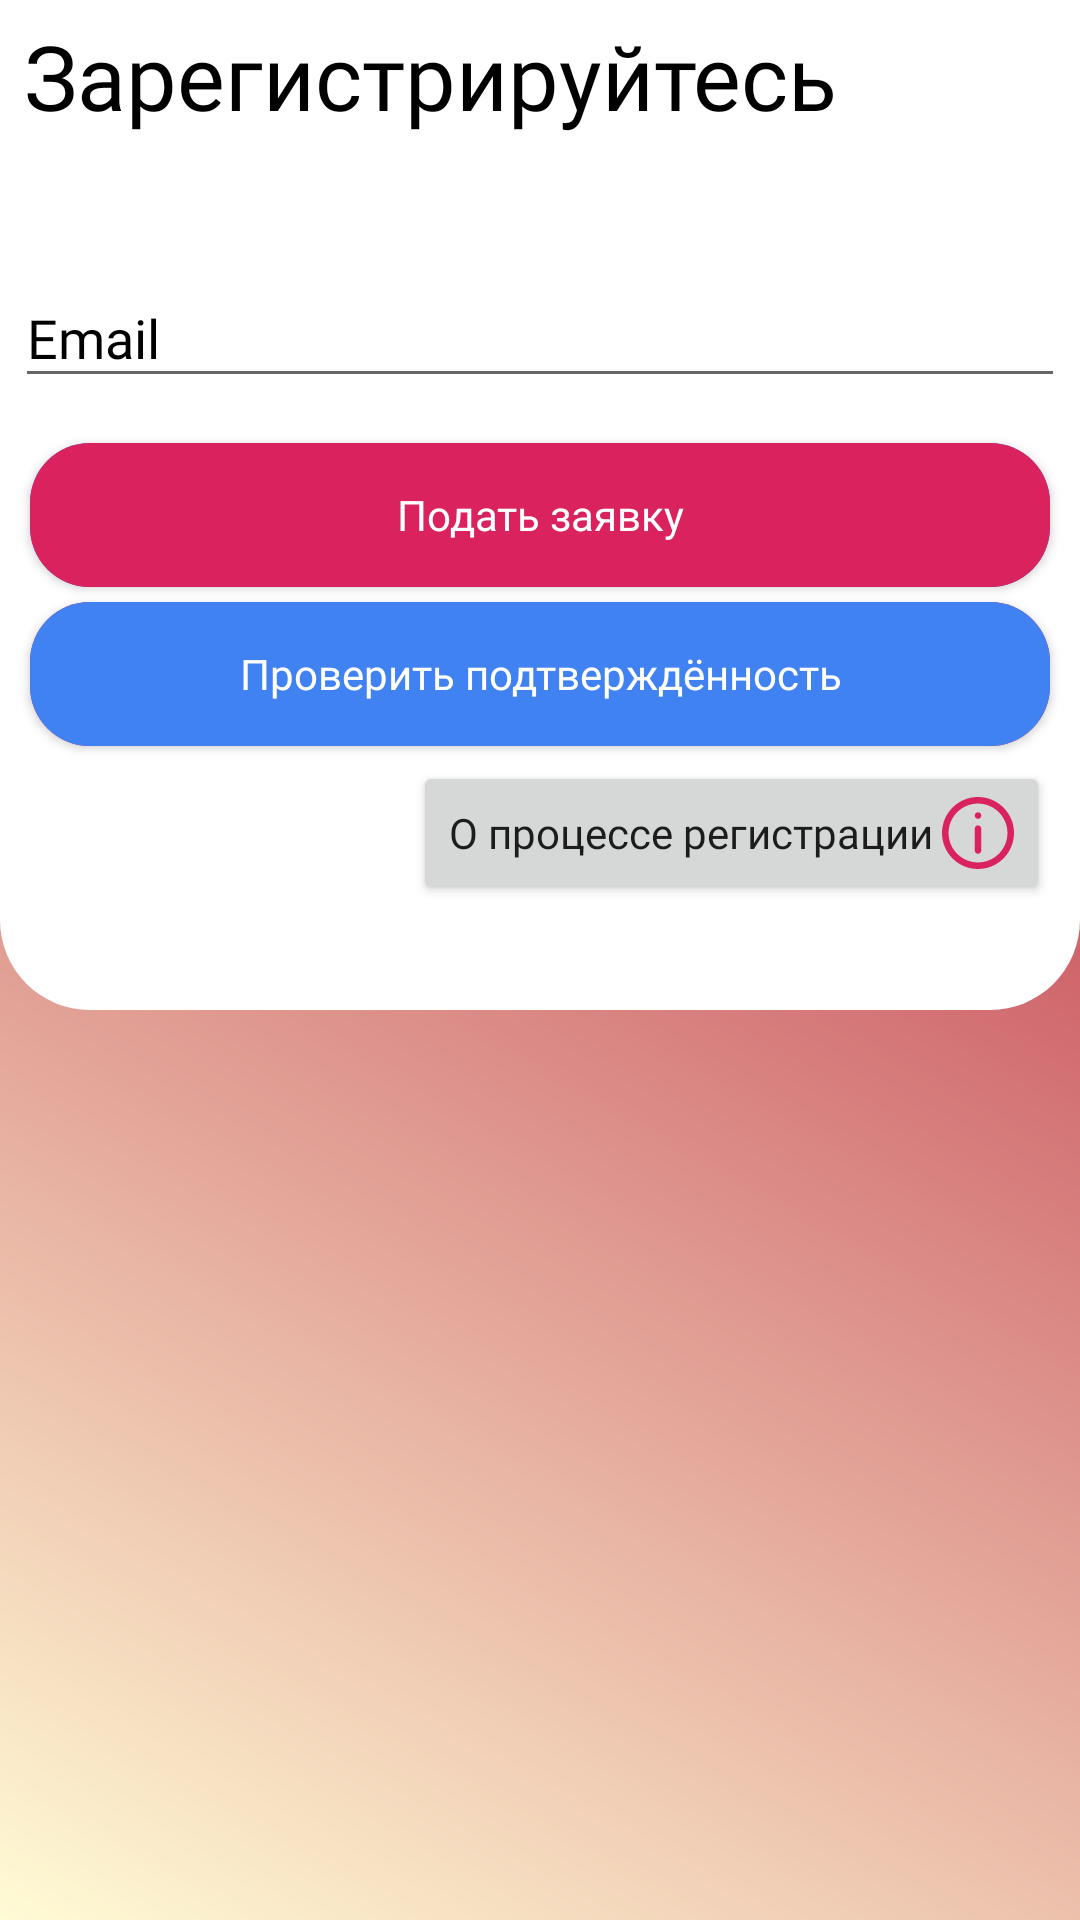

Write the Android layout XML for this screen, with the resource values it uses.
<!-- AndroidManifest.xml: activity theme AppTheme.NoActionBar -->
<!-- res/layout/activity_registration.xml -->
<?xml version="1.0" encoding="utf-8"?>
<RelativeLayout xmlns:android="http://schemas.android.com/apk/res/android"
    android:id="@+id/layout_registration"
    android:layout_width="match_parent"
    android:layout_height="match_parent"
    android:background="@drawable/gradient_background">

    <LinearLayout
        android:layout_width="match_parent"
        android:layout_height="wrap_content"
        android:background="@drawable/layout_background_registration"
        android:orientation="vertical"
        android:padding="5dp">

        <TextView
            android:layout_width="wrap_content"
            android:layout_height="wrap_content"
            android:layout_marginStart="3dp"
            android:layout_marginBottom="25dp"
            android:fontFamily="@font/sfui_semibold"
            android:text="@string/registration"
            android:textColor="@color/textBlack"
            android:textSize="30sp" />

        <com.google.android.material.textfield.TextInputLayout
            android:layout_width="match_parent"
            android:layout_height="wrap_content"
            android:layout_gravity="center"
            android:layout_marginTop="10dp"
            android:layout_marginBottom="10dp"
            android:textColorHint="@color/textBlack">

            <com.google.android.material.textfield.TextInputEditText
                android:id="@+id/loginRegistration"
                android:layout_width="match_parent"
                android:layout_height="match_parent"
                android:fontFamily="@font/sfui_regular"
                android:hint="@string/login"
                android:imeOptions="actionNext"
                android:inputType="textPersonName"
                android:textColor="@color/textBlack"
                android:textColorHint="@color/textBlack" />

        </com.google.android.material.textfield.TextInputLayout>

        <Button
            android:id="@+id/button_registration"
            android:layout_width="match_parent"
            android:layout_height="wrap_content"
            android:layout_gravity="center"
            android:layout_margin="5dp"
            android:background="@drawable/button_background"
            android:fontFamily="@font/sfui_regular"
            android:text="@string/to_registrate"
            android:textAllCaps="false"
            android:textColor="#fff" />

        <Button
            android:id="@+id/button_check"
            android:layout_width="match_parent"
            android:layout_height="wrap_content"
            android:layout_marginStart="5dp"
            android:layout_marginEnd="5dp"
            android:layout_marginBottom="5dp"
            android:background="@drawable/button_background_check"
            android:fontFamily="@font/sfui_regular"
            android:text="@string/confirm_check"
            android:textAllCaps="false"
            android:textColor="#fff" />

        <Button
            android:id="@+id/btn_info_registration"
            android:layout_width="wrap_content"
            android:layout_height="wrap_content"
            android:layout_gravity="end"
            android:layout_marginEnd="5dp"
            android:layout_marginBottom="30dp"
            android:drawableEnd="@drawable/ic_info_2"
            android:drawablePadding="3dp"
            android:fontFamily="@font/sfui_semibold"
            android:text="@string/registration_process"
            android:textAllCaps="false" />

    </LinearLayout>

</RelativeLayout>
<!-- resources referenced by this layout -->
<resources>
  <color name="textBlack">#000</color>
  <!-- drawable button_background (drawable-v24) -->
  <?xml version="1.0" encoding="utf-8"?>
  <ripple xmlns:android="http://schemas.android.com/apk/res/android"
      android:color="@color/sea" >
      <item android:state_pressed="true">
          <shape android:shape="rectangle">
              <solid android:color="@color/sea"/>
              <corners android:radius="20dp"/>
          </shape>
      </item>
      <item android:state_pressed="false">
          <shape android:shape="rectangle">
              <solid android:color="@color/cherry"/>
              <corners android:radius="20dp"/>
          </shape>
      </item>
  </ripple>
  <!-- drawable button_background_check (drawable) -->
  <?xml version="1.0" encoding="utf-8"?>
  <ripple xmlns:android="http://schemas.android.com/apk/res/android"
      android:color="@color/colorPrimary" >
      <item android:state_pressed="true">
          <shape android:shape="rectangle">
              <solid android:color="@color/colorPrimary"/>
              <corners android:radius="20dp"/>
          </shape>
      </item>
      <item android:state_pressed="false">
          <shape android:shape="rectangle">
              <solid android:color="@color/colorPrimaryDark"/>
              <corners android:radius="20dp"/>
          </shape>
      </item>
  </ripple>
  <!-- drawable ic_info_2 (drawable) -->
  <vector android:height="24dp" android:viewportHeight="330"
      android:viewportWidth="330" android:width="24dp" xmlns:android="http://schemas.android.com/apk/res/android">
      <path android:fillColor="@color/colorPrimary" android:pathData="M165,0.008C74.019,0.008 0,74.024 0,164.999c0,90.977 74.019,164.992 165,164.992s165,-74.015 165,-164.992C330,74.024 255.981,0.008 165,0.008zM165,299.992c-74.439,0 -135,-60.557 -135,-134.992S90.561,30.008 165,30.008s135,60.557 135,134.991C300,239.436 239.439,299.992 165,299.992z"/>
      <path android:fillColor="@color/colorPrimary" android:pathData="M165,130.008c-8.284,0 -15,6.716 -15,15v99.983c0,8.284 6.716,15 15,15s15,-6.716 15,-15v-99.983C180,136.725 173.284,130.008 165,130.008z"/>
      <path android:fillColor="@color/colorPrimary" android:pathData="M165,70.011c-3.95,0 -7.811,1.6 -10.61,4.39c-2.79,2.79 -4.39,6.66 -4.39,10.61s1.6,7.81 4.39,10.61c2.79,2.79 6.66,4.39 10.61,4.39s7.81,-1.6 10.609,-4.39c2.79,-2.8 4.391,-6.66 4.391,-10.61s-1.601,-7.82 -4.391,-10.61C172.81,71.61 168.95,70.011 165,70.011z"/>
  </vector>
  <!-- drawable layout_background_registration (drawable) -->
  <shape xmlns:android="http://schemas.android.com/apk/res/android">
      <solid android:color="@color/white"/>
      <corners
          android:bottomLeftRadius="30dp"
          android:bottomRightRadius="30dp"/>
  </shape>
  <string name="confirm_check">Проверить подтверждённость</string>
  <string name="login">Email</string>
  <string name="registration">Зарегистрируйтесь</string>
  <string name="registration_process">О процессе регистрации</string>
  <string name="to_registrate">Подать заявку</string>
  <style name="AppTheme.NoActionBar">
          <item name="windowActionBar">false</item>
          <item name="windowNoTitle">true</item>
          <item name="android:windowActivityTransitions">true</item>
  
          <item name="android:windowSharedElementEnterTransition">
              @transition/auth_reg_transition
          </item>
  
          <item name="android:windowSharedElementExitTransition">
              @transition/auth_reg_transition
          </item>
      </style>
  <color name="sea">#4082f1</color>
  <color name="cherry">#d9225e</color>
  <color name="colorPrimary">#d9225e</color>
  <color name="colorPrimaryDark">#4082f1</color>
  <color name="white">#fff</color>
</resources>
